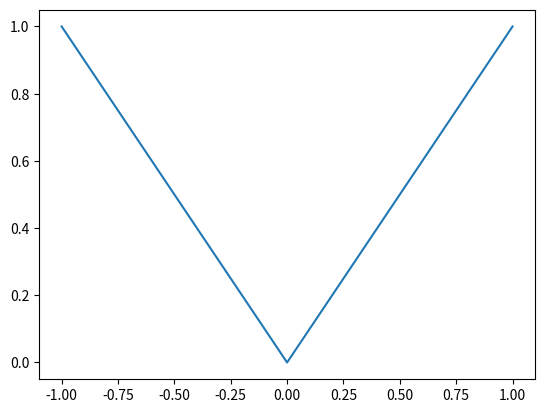

Reproduce this figure in Python.
# Mini desafío 1
# Gráficar en el intervalo de [-1, 1] la función valor absoluto. Elegir una cantidad 
# apropiada de puntos de acuerdo a su criterio.

# Tip: Usar la funcion np.absolute de numpy.

import numpy as np
import matplotlib.pyplot as plt

n = 101

X = np.linspace(-1, 1, n)
Y = np.absolute(X)

plt.plot(X, Y)
plt.show()